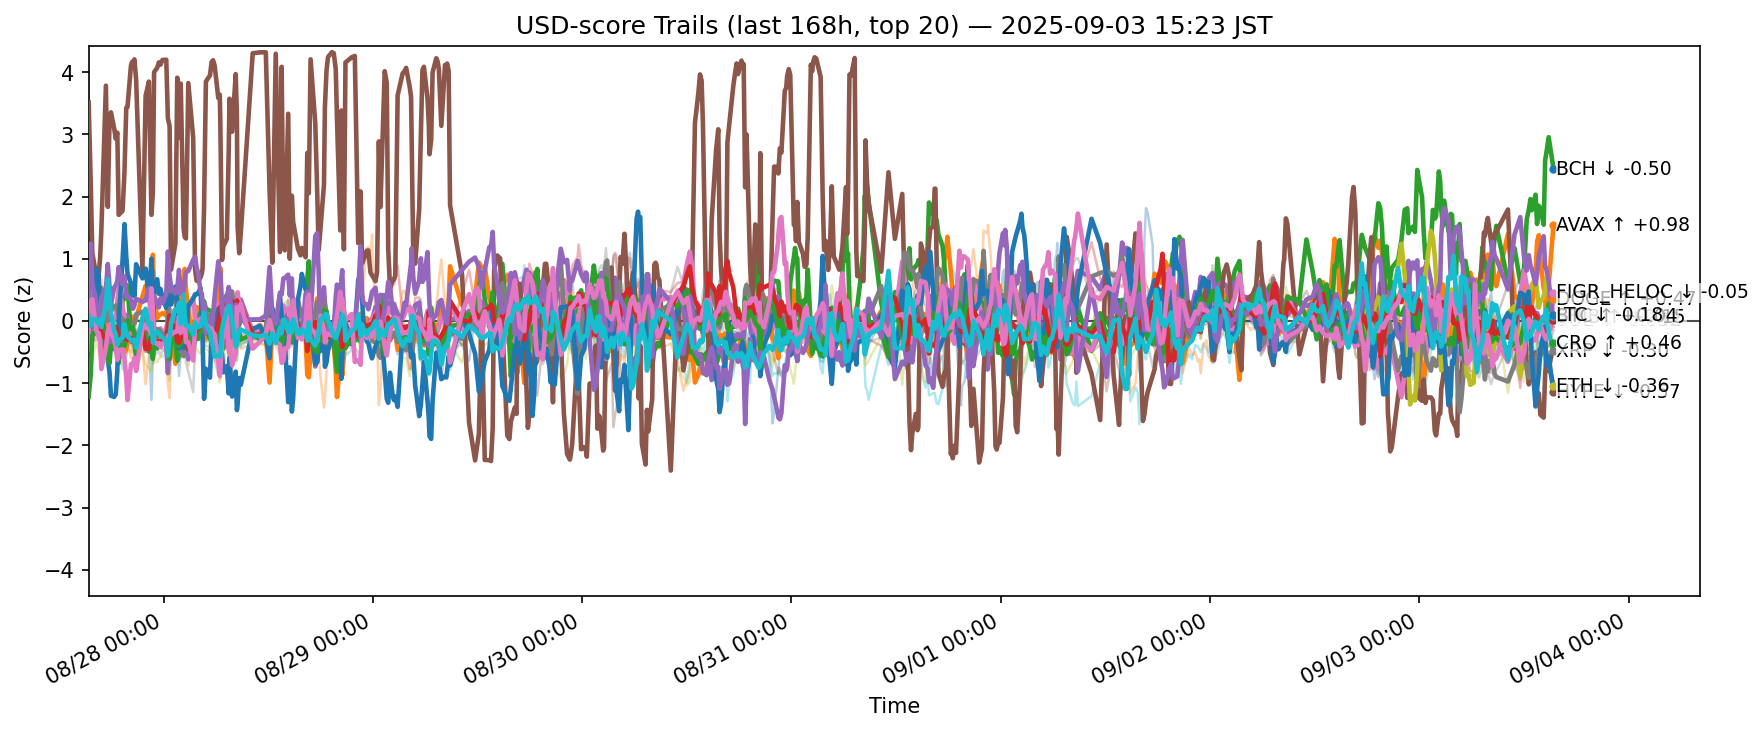

The file beside this chart, header and first rows:
ts, side, symbol, score
2025-08-27 06:24:00.415293+00:00, usd, ADA, -0.2746
2025-08-27 06:24:00.415293+00:00, usd, AVAX, 0.3506
2025-08-27 06:24:00.415293+00:00, usd, BCH, -0.2933
2025-08-27 06:24:00.415293+00:00, usd, BNB, -0.05097
2025-08-27 06:24:00.415293+00:00, usd, BTC, 0.08897
2025-08-27 06:24:00.415293+00:00, usd, CRO, 3.512
2025-08-27 06:24:00.415293+00:00, usd, DOGE, -0.2038
2025-08-27 06:24:00.415293+00:00, usd, ETH, -0.02624
2025-08-27 06:24:00.415293+00:00, usd, HBAR, -0.2157
2025-08-27 06:24:00.415293+00:00, usd, HYPE, -0.02244
2025-08-27 06:24:00.415293+00:00, usd, LINK, -0.3743
2025-08-27 06:24:00.415293+00:00, usd, LTC, -1.217
2025-08-27 06:24:00.415293+00:00, usd, SHIB, -0.09102
2025-08-27 06:24:00.415293+00:00, usd, SOL, 0.3857
2025-08-27 06:24:00.415293+00:00, usd, SUI, -0.3916
2025-08-27 06:24:00.415293+00:00, usd, TON, -0.1758
2025-08-27 06:24:00.415293+00:00, usd, TRX, 0.1577
2025-08-27 06:24:00.415293+00:00, usd, UNI, -0.5445
2025-08-27 06:24:00.415293+00:00, usd, XLM, -0.751
2025-08-27 06:24:00.415293+00:00, usd, XRP, 0.08234
2025-08-27 06:38:53.118760+00:00, usd, ADA, -0.4309
2025-08-27 06:38:53.118760+00:00, usd, AVAX, 0.6046
2025-08-27 06:38:53.118760+00:00, usd, BCH, -0.06486
2025-08-27 06:38:53.118760+00:00, usd, BNB, -0.3092
2025-08-27 06:38:53.118760+00:00, usd, BTC, -0.2312
2025-08-27 06:38:53.118760+00:00, usd, CRO, 2.147
2025-08-27 06:38:53.118760+00:00, usd, DOGE, -0.4669
2025-08-27 06:38:53.118760+00:00, usd, ETH, -0.1384
2025-08-27 06:38:53.118760+00:00, usd, HBAR, -0.1231
2025-08-27 06:38:53.118760+00:00, usd, HYPE, -0.0984
2025-08-27 06:38:53.118760+00:00, usd, LINK, -0.2007
2025-08-27 06:38:53.118760+00:00, usd, LTC, -0.8484
2025-08-27 06:38:53.118760+00:00, usd, SHIB, 0.05987
2025-08-27 06:38:53.118760+00:00, usd, SOL, 1.243
2025-08-27 06:38:53.118760+00:00, usd, SUI, -0.2859
2025-08-27 06:38:53.118760+00:00, usd, TON, 0.3192
2025-08-27 06:38:53.118760+00:00, usd, TRX, -0.08861
2025-08-27 06:38:53.118760+00:00, usd, UNI, -0.1876
2025-08-27 06:38:53.118760+00:00, usd, XLM, -0.8748
2025-08-27 06:38:53.118760+00:00, usd, XRP, -0.08024
2025-08-27 06:48:54.935709+00:00, usd, ADA, -0.2179
2025-08-27 06:48:54.935709+00:00, usd, AVAX, 0.1886
2025-08-27 06:48:54.935709+00:00, usd, BCH, 0.1996
2025-08-27 06:48:54.935709+00:00, usd, BNB, -0.1075
2025-08-27 06:48:54.935709+00:00, usd, BTC, -0.1608
2025-08-27 06:48:54.935709+00:00, usd, CRO, 1.093
2025-08-27 06:48:54.935709+00:00, usd, DOGE, -0.287
2025-08-27 06:48:54.935709+00:00, usd, ETH, -0.1273
2025-08-27 06:48:54.935709+00:00, usd, HBAR, 0.0324
2025-08-27 06:48:54.935709+00:00, usd, HYPE, -0.004936
2025-08-27 06:48:54.935709+00:00, usd, LINK, -0.3313
2025-08-27 06:48:54.935709+00:00, usd, LTC, -0.1972
2025-08-27 06:48:54.935709+00:00, usd, SHIB, 0.1654
2025-08-27 06:48:54.935709+00:00, usd, SOL, 0.6138
2025-08-27 06:48:54.935709+00:00, usd, SUI, -0.3336
2025-08-27 06:48:54.935709+00:00, usd, TON, 0.3523
2025-08-27 06:48:54.935709+00:00, usd, TRX, -0.05902
2025-08-27 06:48:54.935709+00:00, usd, UNI, -0.2936
2025-08-27 06:48:54.935709+00:00, usd, XLM, -0.6047
2025-08-27 06:48:54.935709+00:00, usd, XRP, 0.02477
... 12,400 more rows
